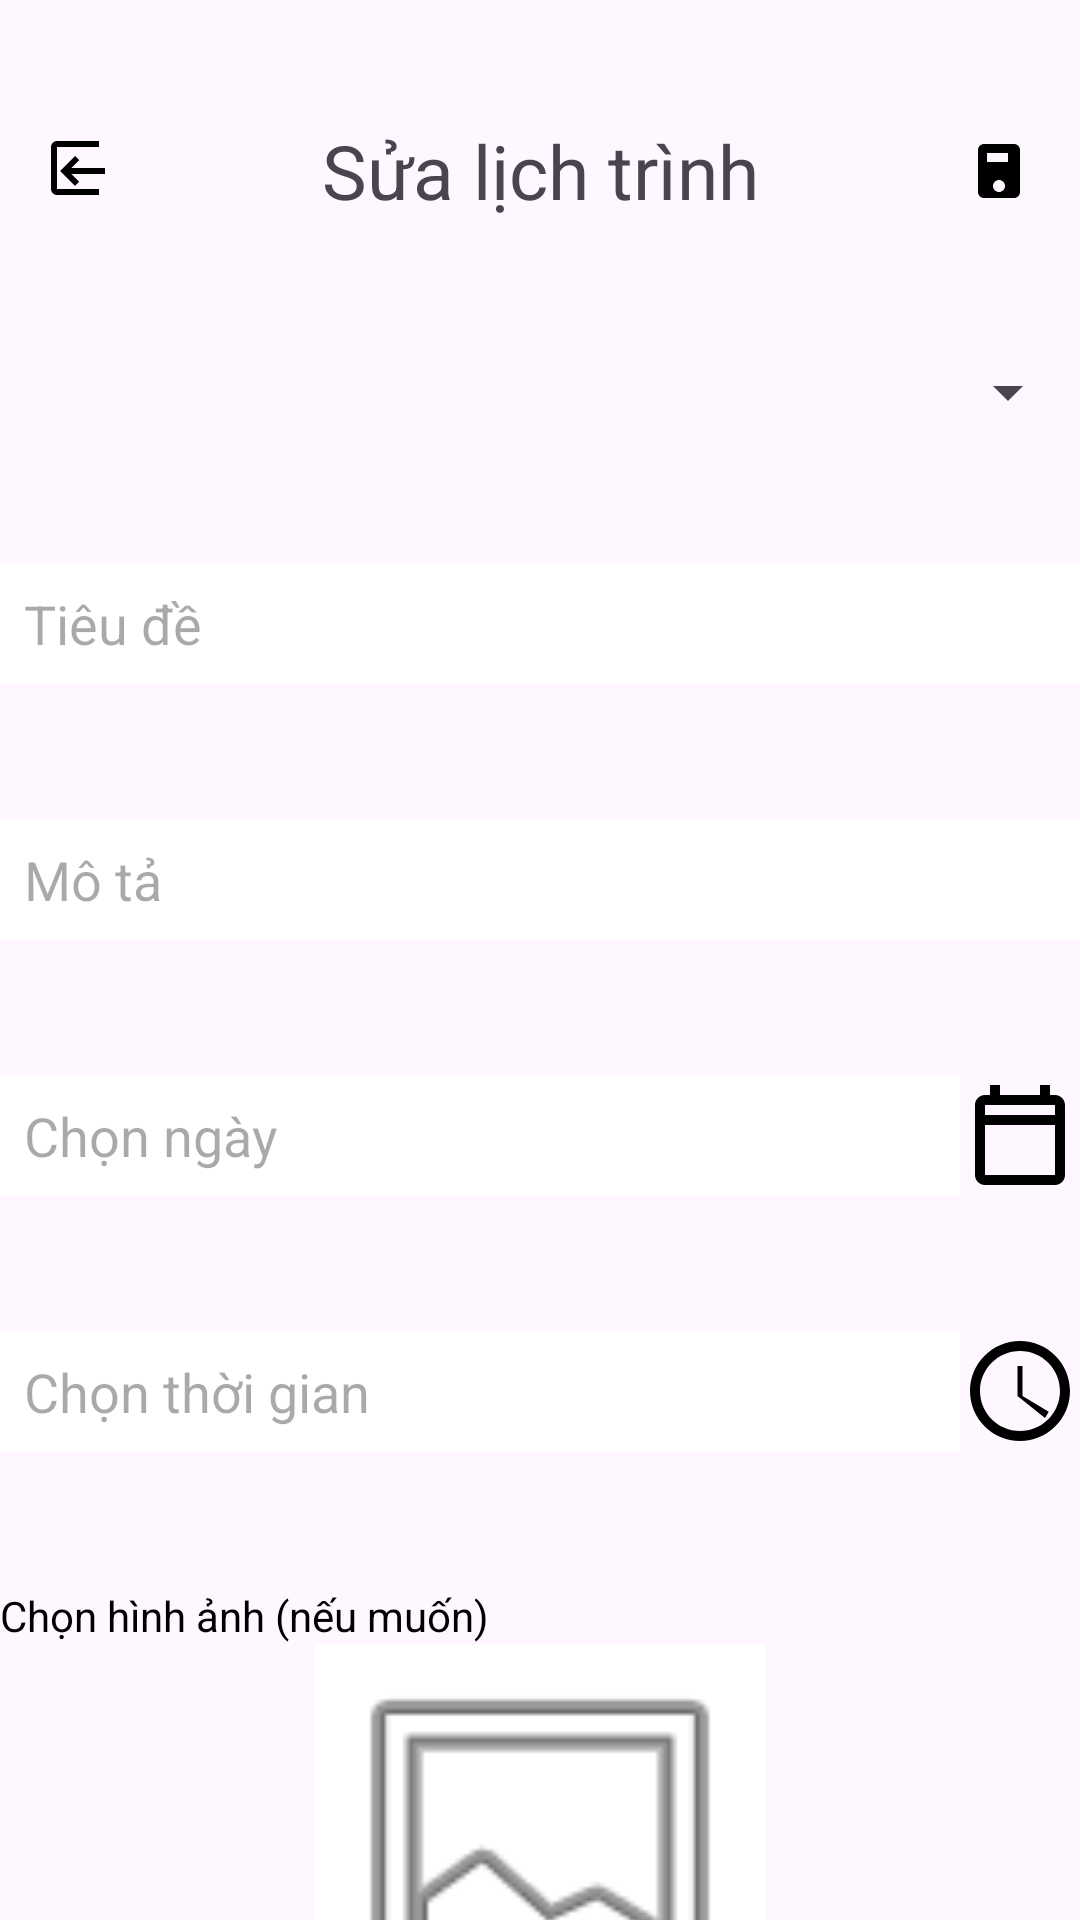

Here is an Android app screen rendered from its layout file. Give the layout XML and the strings, colors and styles it references.
<!-- AndroidManifest.xml: application theme Theme.Nhom12_QuanLyLichTrinhCaNhan -->
<!-- res/layout/activity_update_schedule.xml -->
<?xml version="1.0" encoding="utf-8"?>
<androidx.constraintlayout.widget.ConstraintLayout xmlns:android="http://schemas.android.com/apk/res/android"
    xmlns:app="http://schemas.android.com/apk/res-auto"
    xmlns:tools="http://schemas.android.com/tools"
    android:id="@+id/main"
    android:layout_width="match_parent"
    android:layout_height="match_parent"
    tools:context=".UpdateScheduleActivity">
    <LinearLayout
        android:id="@+id/linearLayout"
        android:layout_width="match_parent"
        android:layout_height="wrap_content"
        android:layout_marginTop="40dp"
        android:orientation="horizontal"
        app:layout_constraintEnd_toEndOf="parent"
        app:layout_constraintStart_toStartOf="parent"
        app:layout_constraintTop_toTopOf="parent">

        <ImageView
            android:id="@+id/imgExit"
            android:layout_width="wrap_content"
            android:layout_height="wrap_content"
            android:src="@drawable/ic_exit"
            android:layout_marginLeft="15dp"
            android:layout_marginTop="5dp"
            />
        <TextView
            android:layout_width="wrap_content"
            android:layout_height="wrap_content"
            android:text="Sửa lịch trình"
            android:textSize="25sp"
            android:layout_weight="1"
            android:gravity="center"
            />
        <ImageView
            android:id="@+id/imgSave"
            android:layout_width="wrap_content"
            android:layout_height="wrap_content"
            android:src="@drawable/ic_save"
            android:layout_marginRight="15dp"
            android:layout_marginTop="5dp"
            />
    </LinearLayout>
    <Spinner
        android:id="@+id/spinnerCategory"
        android:layout_width="match_parent"
        android:layout_height="wrap_content"
        android:layout_marginTop="45dp"
        app:layout_constraintStart_toStartOf="parent"
        app:layout_constraintTop_toBottomOf="@+id/linearLayout"/>
    <EditText
        android:id="@+id/edtTitle"
        android:layout_width="match_parent"
        android:layout_height="wrap_content"
        android:layout_marginTop="45dp"
        android:background="@android:color/white"
        android:hint="Tiêu đề"
        android:padding="8dp"
        app:layout_constraintStart_toStartOf="parent"
        app:layout_constraintTop_toBottomOf="@+id/spinnerCategory" />
    
    <EditText
        android:id="@+id/edtDescription"
        android:layout_width="match_parent"
        android:layout_height="wrap_content"
        android:layout_marginTop="45dp"
        android:background="@android:color/white"
        android:hint="Mô tả"
        android:padding="8dp"
        app:layout_constraintEnd_toEndOf="parent"
        app:layout_constraintStart_toStartOf="parent"
        app:layout_constraintTop_toBottomOf="@+id/edtTitle" />
    
    <LinearLayout
        android:id="@+id/linerDate"
        android:layout_width="match_parent"
        android:layout_height="wrap_content"
        android:layout_marginTop="45dp"
        app:layout_constraintEnd_toEndOf="parent"
        app:layout_constraintStart_toStartOf="parent"
        android:orientation="horizontal"
        app:layout_constraintTop_toBottomOf="@+id/edtDescription" >
        <TextView
            android:id="@+id/tvDate"
            android:layout_width="match_parent"
            android:layout_height="wrap_content"
            android:layout_weight="3"
            android:background="@android:color/white"
            android:textSize="18dp"
            android:hint="Chọn ngày"
            android:padding="8dp" />
        <ImageView
            android:id="@+id/imgDate"
            android:layout_width="40dp"
            android:layout_height="40dp"
            android:src="@drawable/ic_date"/>
    </LinearLayout>
    
    <LinearLayout
        android:id="@+id/linerTime"
        android:layout_width="match_parent"
        android:layout_height="wrap_content"
        android:layout_marginTop="45dp"
        app:layout_constraintEnd_toEndOf="parent"
        app:layout_constraintStart_toStartOf="parent"
        android:orientation="horizontal"
        app:layout_constraintTop_toBottomOf="@+id/linerDate" >
        <TextView
            android:id="@+id/tvTime"
            android:layout_width="match_parent"
            android:layout_height="wrap_content"
            android:textSize="18dp"
            android:layout_weight="3"
            android:background="@android:color/white"
            android:hint="Chọn thời gian"
            android:padding="8dp" />
        <ImageView
            android:id="@+id/imgTime"
            android:layout_width="40dp"
            android:layout_height="40dp"
            android:src="@drawable/ic_time"/>
    </LinearLayout>


    <TextView
        android:id="@+id/tvChooseImage"
        android:layout_width="match_parent"
        android:layout_height="wrap_content"
        android:layout_marginTop="45dp"
        android:text="Chọn hình ảnh (nếu muốn)"
        android:textColor="@android:color/black"
        app:layout_constraintEnd_toEndOf="parent"
        app:layout_constraintStart_toStartOf="parent"
        app:layout_constraintTop_toBottomOf="@+id/linerTime" />

    <ImageView
        android:id="@+id/imgImage"
        android:layout_width="150dp"
        android:layout_height="150dp"
        android:background="@android:color/white"
        android:scaleType="centerCrop"
        android:src="@android:drawable/ic_menu_gallery"
        app:layout_constraintEnd_toEndOf="parent"
        app:layout_constraintStart_toStartOf="parent"
        app:layout_constraintTop_toBottomOf="@+id/tvChooseImage" />
</androidx.constraintlayout.widget.ConstraintLayout>
<!-- resources referenced by this layout -->
<resources>
  <!-- drawable ic_date (drawable) -->
  <?xml version="1.0" encoding="utf-8"?>
  <vector xmlns:android="http://schemas.android.com/apk/res/android"
      android:width="24dp"
      android:height="24dp"
      android:viewportWidth="24"
      android:viewportHeight="24">
      <path
          android:fillColor="#000000"
          android:pathData="M19,4h-1V2h-2v2H8V2H6v2H5c-1.1,0 -2,0.9 -2,2v14c0,1.1 0.9,2 2,2h14c1.1,0 2,-0.9 2,-2V6c0,-1.1 -0.9,-2 -2,-2zm0,16H5V10h14v10zm0,-12H5V6h14v2z" />
  </vector>
  <!-- drawable ic_exit (drawable) -->
  <?xml version="1.0" encoding="utf-8"?>
  <vector xmlns:android="http://schemas.android.com/apk/res/android"
      android:width="24dp"
      android:height="24dp"
      android:viewportWidth="24"
      android:viewportHeight="24">
      <path
          android:fillColor="#000000"
          android:pathData="M10,17l1.41,-1.41L8.83,13H20v-2H8.83l2.58,-2.59L10,7l-5,5l5,5zm-6,-13h14v-2H4c-1.1,0 -2,0.9 -2,2v14c0,1.1 0.9,2 2,2h14v-2H4V4z" />
  </vector>
  <!-- drawable ic_save (drawable) -->
  <?xml version="1.0" encoding="utf-8"?>
  <vector xmlns:android="http://schemas.android.com/apk/res/android"
      android:width="24dp"
      android:height="24dp"
      android:viewportWidth="24"
      android:viewportHeight="24">
      <path
          android:fillColor="#000000"
          android:pathData="M17,3H7C5.9,3 5,3.9 5,5v14c0,1.1 0.9,2 2,2h10c1.1,0 2,-0.9 2,-2V5c0,-1.1 -0.9,-2 -2,-2zm-5,16c-1.1,0 -2,-0.9 -2,-2s0.9,-2 2,-2 2,0.9 2,2 -0.9,2 -2,2zm3,-10H8V6h7v3z"/>
  </vector>
  <!-- drawable ic_time (drawable) -->
  <?xml version="1.0" encoding="utf-8"?>
  <vector xmlns:android="http://schemas.android.com/apk/res/android"
      android:width="24dp"
      android:height="24dp"
      android:viewportWidth="24"
      android:viewportHeight="24">
      <path
          android:fillColor="#000000"
          android:pathData="M12,2C6.48,2 2,6.48 2,12s4.48,10 10,10 10,-4.48 10,-10S17.52,2 12,2zm0,18c-4.41,0 -8,-3.59 -8,-8s3.59,-8 8,-8 8,3.59 8,8 -3.59,8 -8,8zm-0.5,-13h1v6l5.25,3.15 -0.75,1.23L11.5,13V7z"/>
  </vector>
  <style name="Theme.Nhom12_QuanLyLichTrinhCaNhan" parent="Base.Theme.Nhom12_QuanLyLichTrinhCaNhan" />
  <style name="Base.Theme.Nhom12_QuanLyLichTrinhCaNhan" parent="Theme.Material3.DayNight.NoActionBar">
          
          
      </style>
</resources>
